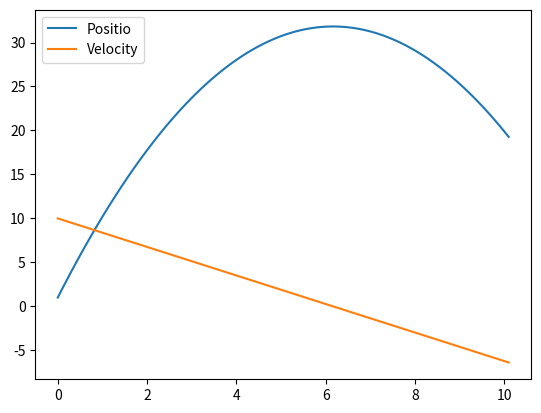

Python code for this plot:
import numpy as np
from scipy.integrate import odeint
import matplotlib.pyplot as plt
from mpl_toolkits.mplot3d import Axes3D

Mb = 0.7  #Mass of Body [Kg]
Mp = 0.01 #Mass of Pad [Kg]
g = 1.622  #Gravitational Acceleration [m/s^2] 
k1 = 1.4   #Bias Spring Coefficient [N/mm]
l0 = 100  #Natural Length of Bias Spring [mm]
k2 = 10  #Spring Coefficient of the ground [N/mm]
c2 = 10  #Damping Coefficient [Ns/mm]
Z20 = 0.0  #Initial Position of Pad [mm]
DZ = 50    #Initial Deflextion of Bias Spring [mm]

def func1(x):
    return [x[1], (k1/Mb)*(l0-(x[0]-x[2]))-g, x[3], (k1/Mp)*(l0-(x[0]-x[2])\
	)-(k2/Mp)*(x[2]-Z20)-(c2/Mp)*x[3]-g]

def func2(x, t):
    return [x[1], (k1/Mb)*(l0-(x[0]-x[2]))-g, x[3], (k1/Mp)*(l0-(x[0]-x[2])\
	)-(k2/Mp)*(x[2]-Z20)-g]
	
def motion_test(x):
	return np.array([x[2],x[1],x[0]])

def motion_test(x):
	return np.array([x[1],-g])

def main():
	h = 0.1
	t_s = 0.0
	t_f = 10.0 
	t = 0
	n = 0
	m = 1
	v0 = 10
	H = 1
	#Time = np.empty((0), float)
	#Time = np.append(Time, np.array([[xH,v0]]), axis=0)
	Time = []
	XX = np.empty((0,2), float)
	XX = np.append(XX, np.array([[H,v0]]), axis=0)
#	XX = np.append(XX, np.array([[4,5,6]]), axis=0)
	print(XX)
	#print(XX[1])
	#XX = ([0,0,0,0])
	#XX.append([1,1,1,1])
	#print(XX)
	#print(XX(2,1))
	#x0 = [l0-DZ, 0, 0, 0]
	#XX = np.zeros((t_s/h, 4))
	#print(XX)
	#XX(0,:) = [0,0,0,0] 
	#B = np.array([1,1,1,1])
	while (t < t_f):
		k1 = motion_test(XX[n])
	#	k1 = np.array([3.0,2.0,1.0])
#		print(k1)
	#	bb = 3.2*k1
		k2 = motion_test(XX[n]+0.5*h*k1)
		k3 = motion_test(XX[n]+0.5*h*k2)
		k4 = motion_test(XX[n]+h*k3)
		Step = XX[n] + (h/6)*(k1+2*k2+2*k3+k4)
#		print(Step)
		S = np.array([[Step[0],Step[1]]])
#		A = np.array([[n,n,n]])
		XX = np.append(XX, S, axis=0)
		#X(n+1,:) = XX(n,:) + B 
#		Time = Time + [t]
		t = t+h
		n = n+1

	print(n)
	print(t)
	print(XX)
	print(Time)
	T = np.arange(0, 10+0.2, 0.1)
	print(T)

	#x = odeint(func1, x0, t)
	#X2 = motion_test(x0)
	#Z_cg = Mb/(Mb+Mp)*x[:,0]
	#V_cg = Mb/(Mb+Mp)*x[:,1] 

	#print(X2)
	#print(np.max(V_cg))
	#print(np.argmax(V_cg))
	#print(x[10,:])
	#index = np.where((x[:,3]>=-0.01)&(x[:,3]<=-0.001))
	#print(index)
	#fig = plt.figure()
	#plt.plot(t,x[:,0], label="Position:Body")
	#plt.plot(t,x[:,1], label="Velocity:Body")
	#plt.plot(t,x[:,2], label="Position:Pad")
	#plt.plot(t,x[:,3], label="Velocity:Pad")
	#plt.plot(t,Z_cg, label="Position:COG")
	#plt.plot(t,V_cg, label="Velocity:COG")
	plt.plot(T,XX[:,0], label="Positio")
	plt.plot(T,XX[:,1], label="Velocity")
	#ax = fig.gca(projection='3d')
	#ax.plot(v[:, 0], v[:, 1], v[:, 2])
	plt.legend()
	plt.show()
if __name__ == '__main__':
		main()
